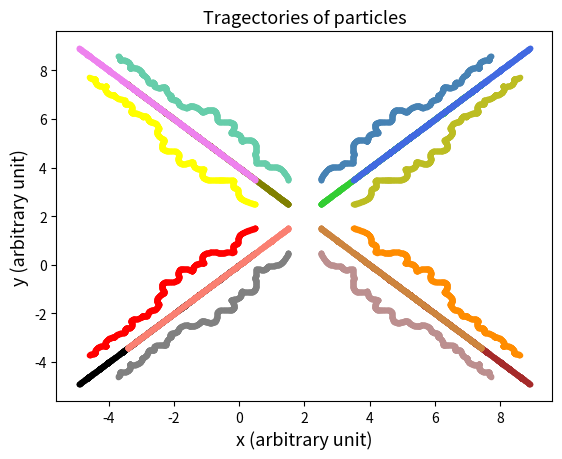
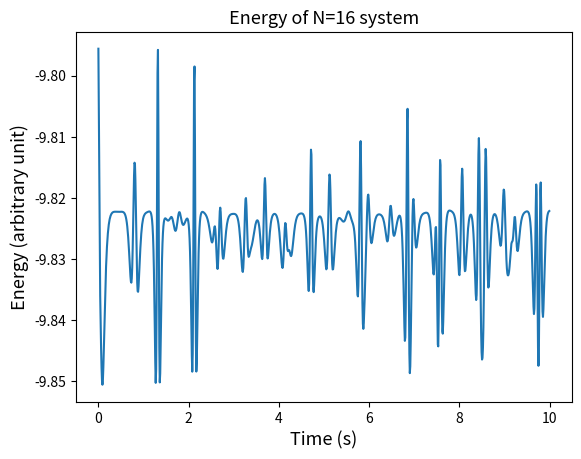

Recreate these plots in Python, in order.
'''
Lab06_Q2
[redacted]
Molecular Dynamics simulation
'''
import numpy as np
import matplotlib.pyplot as plt

#part (a)
# define verlet algorithm
def verlet(r,h,t):
    #create empty list for position and velocity
    r_value = []
    v_value = []
    #assign initial velocity
    v0 = 0.
    #calculate v(t+h/2)
    v_h2 = v0+ h/2*acceleration(r)
    #assign initial position
    r0 = r
    #calculate position and velocity using for loop
    for i in range(len(t)):
        rval = r0 + h*v_h2
        k = h*acceleration(rval)
        vval = v_h2 + 0.5*k
        v_h2 = v_h2 + k
        r0 = rval
        r_value.append(rval)
        v_value.append(vval)
    #return position and velocity
    return np.array([r_value, v_value],float)

# define a function that calculates acceleration
def acceleration(r):
    #create empty list for acceleration
    acc = []
    i = 0
    #particle i, total 16 particles
    while i < int(len(r)):
        a_x = 0
        a_y = 0
        j = 0
        # j is the particles that affect particle i
        while j < int(len(r)):
            # if i == j then it is same particle, therefore pass
            if i == j:
                pass
            # calculate acceleration of particle i due to particle j
            else:
                x_d = r[:,0][i] - r[:,0][j]
                y_d = r[:,1][i] - r[:,1][j]
                #sum up all the accelerations on particle i
                a_x += 48*(x_d)/(x_d**2+y_d**2)**7 - 24*(x_d)/(x_d**2+y_d**2)**4
                a_y += 48*(y_d)/(x_d**2+y_d**2)**7 - 24*(y_d)/(x_d**2+y_d**2)**4
            j += 1
        i += 1
        acc.append([a_x,a_y])
    #return acceleration
    return np.array(acc,float)

#this is the code snippet from lab instruction
N = 16
Lx = 4.0
Ly = 4.0
dx = Lx/np.sqrt(N)
dy = Ly/np.sqrt(N)
x_grid = np.arange(dx/2, Lx, dx)
y_grid = np.arange(dy/2, Ly, dy)
xx_grid, yy_grid = np.meshgrid(x_grid, y_grid)
x_initial = xx_grid.flatten()
y_initial = yy_grid.flatten()

#time  step
dt = 0.01
#time
T = np.arange(0,1000*dt,dt)  

#make a array of positions of particles
r = []
for i in range(len(x_initial)):
    r.append([x_initial[i],y_initial[i]])
r = np.array(r)

#apply verlet algorithm 
r11 ,v11 = verlet(r,dt,T)

#make a list of color
c = ["black","gray","rosybrown","brown","red","salmon","peru","darkorange","yellow","olive","limegreen","tab:olive","violet","mediumaquamarine","steelblue","royalblue"]

#plot the trajectories of 16 particles
plt.figure()
for i in range(len(x_initial)):
    plt.plot(r11[:,i][:,0],r11[:,i][:,1],'.', color = c[i])
plt.title("Tragectories of particles",fontsize= "13")
plt.xlabel("x (arbitrary unit)",fontsize= "13")
plt.ylabel("y (arbitrary unit)",fontsize= "13")

#part (b)
#define a function that calculates kinetic energy of the system
def kinetic(v,T):
    ke = []
    for i in range(len(T)):
        k_e = 0
        for j in range(16):
            # KE = 1/2*m*v^2
            k_e += 0.5*(v11[:,j][:,0][i] + v11[:,j][:,1][i])**2
        ke.append(k_e)
    return ke

#define a function that calculates potential energy of the system
def potential(r,T):
    pe = []
    for i in range(len(T)):
        p_e = 0
        for j in range(16):
            for k in range(16):
                if j !=k:
                    #lennard-jones potential 
                    x_d = (r11[:,j][:,0][i] - r11[:,k][:,0][i])
                    y_d = (r11[:,j][:,1][i] - r11[:,k][:,1][i])
                    r_tot = (x_d**2+y_d**2)**0.5
                    p_e += 4/(r_tot)**12 - 4/r_tot**6
        pe.append(p_e)
    return pe

# calculate kinetic and potential energy of the system
ke = kinetic(v11,T)
pe = potential(r11,T)
# calculate the energy
energy = []
for i in range(len(T)):
    # potential energy of a paricles is V(r)/2 therefore divide by 2
    energy.append(ke[i]+pe[i]/2)

#plot the energy plot
plt.figure()
plt.plot(T,energy)
plt.title("Energy of N=16 system",fontsize= "13")
plt.xlabel("Time (s)",fontsize= "13")
plt.ylabel("Energy (arbitrary unit)",fontsize= "13")


